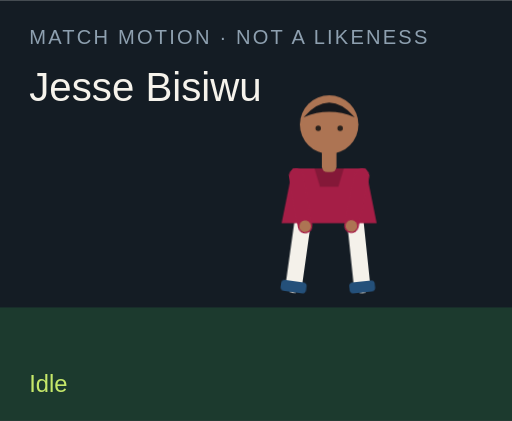
t = 0.00 s
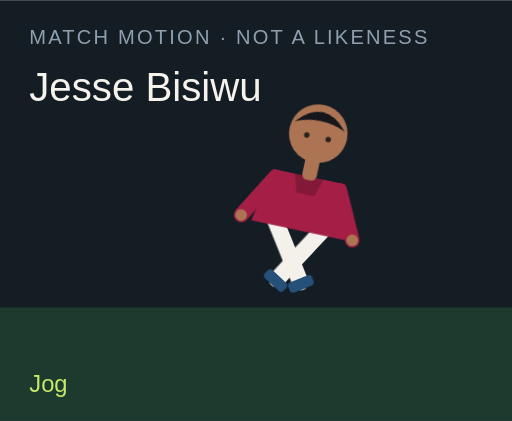
t = 1.50 s
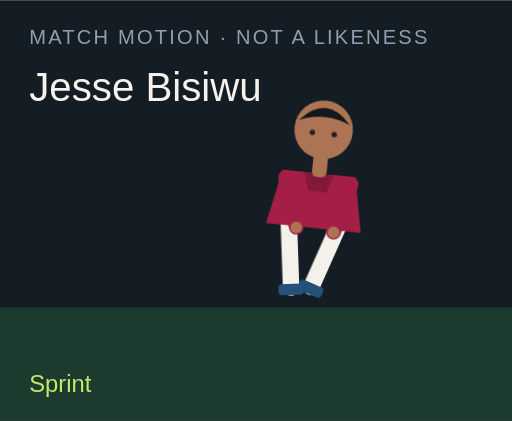
t = 3.00 s
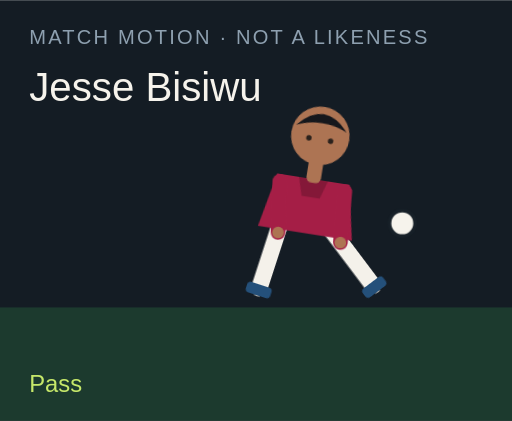
t = 4.50 s
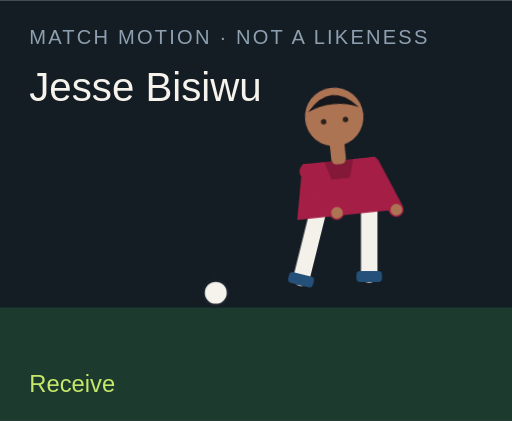
t = 6.00 s
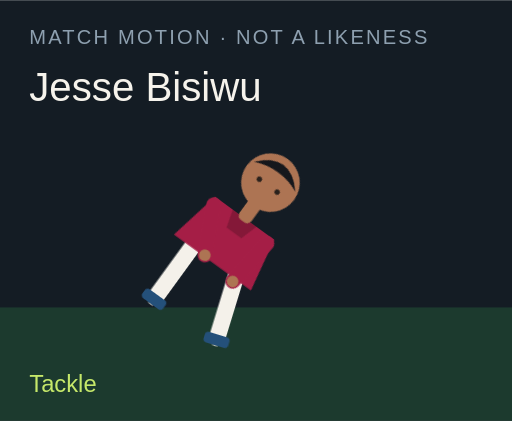
t = 7.50 s

The animated SVG that drew these frames (rendered in a browser with its animation timeline set to each time). Animation: 18 CSS @keyframes rules; one cycle of 9.00 s, repeats indefinitely.

<?xml version="1.0" encoding="UTF-8"?>
<svg xmlns="http://www.w3.org/2000/svg" viewBox="0 0 280 230" role="img">
  <style>@media (prefers-reduced-motion: reduce){animate,animateTransform{display:none}}</style>
  <rect width="280" height="230" fill="#141c24"/>
  <rect y="168" width="280" height="62" fill="#1c3a2e"/>
  <text x="16" y="24" fill="#8ea0b0" font-family="Arial,sans-serif" font-size="11" letter-spacing="1.2">MATCH MOTION · NOT A LIKENESS</text>
  <text x="16" y="55" fill="#f6f3ec" font-family="Impact,sans-serif" font-size="22">Jesse Bisiwu</text>
  <circle r="7" fill="#f6f3ec" stroke="#172028" stroke-width="2" id="motion-69530" cx="150" cy="160" opacity="0">
    
    
    
  </circle>
  <g transform="translate(132 40)">
    <g id="motion-69552" transform="rotate(0 48 90)">
      
      <g id="motion-69554" transform="translate(0 0)">
        
        <g transform="translate(34 78)"><g id="motion-69556" transform="rotate(8)"><path d="M0 0 V38" stroke="#f4f1ea" stroke-width="9" stroke-linecap="round"/><rect x="-7" y="36" width="14" height="6" rx="2" fill="#24507a"/></g></g>
        <g transform="translate(62 78)"><g id="motion-69558" transform="rotate(-6)"><path d="M0 0 V38" stroke="#f4f1ea" stroke-width="9" stroke-linecap="round"/><rect x="-7" y="36" width="14" height="6" rx="2" fill="#24507a"/></g></g>
        <path d="M28 52 h40 l6 30 H22 Z" fill="#a51e46"/>
        <path d="M40 52 h16 l-3 10 H43 Z" fill="#000" opacity=".2"/>
        <g transform="translate(30 56)"><g id="motion-69560" transform="rotate(-10)"><path d="M0 0 V28" stroke="#a51e46" stroke-width="8" stroke-linecap="round"/><circle cx="0" cy="28" r="3.2" fill="#ad7453"/></g></g>
        <g transform="translate(66 56)"><g id="motion-69562" transform="rotate(12)"><path d="M0 0 V28" stroke="#a51e46" stroke-width="8" stroke-linecap="round"/><circle cx="0" cy="28" r="3.2" fill="#ad7453"/></g></g>
        <rect x="44" y="40" width="8" height="14" rx="3" fill="#ad7453"/>
        <circle cx="48" cy="28" r="16" fill="#ad7453"/>
        <path d="M34 24 Q48 8 62 24 Q48 18 34 24" fill="#15171c"/>
        <circle cx="42" cy="30" r="1.5" fill="#2a211c"/><circle cx="54" cy="30" r="1.5" fill="#2a211c"/>
      </g>
    </g>
  </g>
  <text x="16" y="214" fill="#c6e86a" font-family="Arial,sans-serif" font-size="13" opacity="1" id="motion-69534">Idle</text><text x="16" y="214" fill="#c6e86a" font-family="Arial,sans-serif" font-size="13" opacity="0" id="motion-69536">Jog</text><text x="16" y="214" fill="#c6e86a" font-family="Arial,sans-serif" font-size="13" opacity="0" id="motion-69538">Sprint</text><text x="16" y="214" fill="#c6e86a" font-family="Arial,sans-serif" font-size="13" opacity="0" id="motion-69540">Dribble</text><text x="16" y="214" fill="#c6e86a" font-family="Arial,sans-serif" font-size="13" opacity="0" id="motion-69542">Pass</text><text x="16" y="214" fill="#c6e86a" font-family="Arial,sans-serif" font-size="13" opacity="0" id="motion-69544">Shoot</text><text x="16" y="214" fill="#c6e86a" font-family="Arial,sans-serif" font-size="13" opacity="0" id="motion-69546">Receive</text><text x="16" y="214" fill="#c6e86a" font-family="Arial,sans-serif" font-size="13" opacity="0" id="motion-69548">Tackle</text><text x="16" y="214" fill="#c6e86a" font-family="Arial,sans-serif" font-size="13" opacity="0" id="motion-69550">Slide</text>
<style>@keyframes track-69531{0%{cx:150px}11.1%{cx:156px}22.2%{cx:164px}33.300000000000004%{cx:142px}44.4%{cx:190px}55.60000000000001%{cx:250px}66.7%{cx:118px}77.8%{cx:150px}88.9%{cx:150px}100%{cx:150px}}@keyframes track-69532{0%{cy:160px}11.1%{cy:158px}22.2%{cy:154px}33.300000000000004%{cy:156px}44.4%{cy:148px}55.60000000000001%{cy:96px}66.7%{cy:160px}77.8%{cy:160px}88.9%{cy:160px}100%{cy:160px}}@keyframes track-69533{0%{opacity:0}11.1%{opacity:0}22.2%{opacity:0}33.300000000000004%{opacity:1}44.4%{opacity:1}55.60000000000001%{opacity:1}66.7%{opacity:1}77.8%{opacity:0}88.9%{opacity:0}100%{opacity:0}}@keyframes track-69535{0%{opacity:1}11.1%{opacity:0}22.2%{opacity:0}33.300000000000004%{opacity:0}44.4%{opacity:0}55.60000000000001%{opacity:0}66.7%{opacity:0}77.8%{opacity:0}88.9%{opacity:0}100%{opacity:1}}@keyframes track-69537{0%{opacity:0}11.1%{opacity:1}22.2%{opacity:0}33.300000000000004%{opacity:0}44.4%{opacity:0}55.60000000000001%{opacity:0}66.7%{opacity:0}77.8%{opacity:0}88.9%{opacity:0}100%{opacity:0}}@keyframes track-69539{0%{opacity:0}11.1%{opacity:0}22.2%{opacity:1}33.300000000000004%{opacity:0}44.4%{opacity:0}55.60000000000001%{opacity:0}66.7%{opacity:0}77.8%{opacity:0}88.9%{opacity:0}100%{opacity:0}}@keyframes track-69541{0%{opacity:0}11.1%{opacity:0}22.2%{opacity:0}33.300000000000004%{opacity:1}44.4%{opacity:0}55.60000000000001%{opacity:0}66.7%{opacity:0}77.8%{opacity:0}88.9%{opacity:0}100%{opacity:0}}@keyframes track-69543{0%{opacity:0}11.1%{opacity:0}22.2%{opacity:0}33.300000000000004%{opacity:0}44.4%{opacity:1}55.60000000000001%{opacity:0}66.7%{opacity:0}77.8%{opacity:0}88.9%{opacity:0}100%{opacity:0}}@keyframes track-69545{0%{opacity:0}11.1%{opacity:0}22.2%{opacity:0}33.300000000000004%{opacity:0}44.4%{opacity:0}55.60000000000001%{opacity:1}66.7%{opacity:0}77.8%{opacity:0}88.9%{opacity:0}100%{opacity:0}}@keyframes track-69547{0%{opacity:0}11.1%{opacity:0}22.2%{opacity:0}33.300000000000004%{opacity:0}44.4%{opacity:0}55.60000000000001%{opacity:0}66.7%{opacity:1}77.8%{opacity:0}88.9%{opacity:0}100%{opacity:0}}@keyframes track-69549{0%{opacity:0}11.1%{opacity:0}22.2%{opacity:0}33.300000000000004%{opacity:0}44.4%{opacity:0}55.60000000000001%{opacity:0}66.7%{opacity:0}77.8%{opacity:1}88.9%{opacity:0}100%{opacity:0}}@keyframes track-69551{0%{opacity:0}11.1%{opacity:0}22.2%{opacity:0}33.300000000000004%{opacity:0}44.4%{opacity:0}55.60000000000001%{opacity:0}66.7%{opacity:0}77.8%{opacity:0}88.9%{opacity:1}100%{opacity:0}}@keyframes track-69553{0%{transform:rotate(0deg)}11.1%{transform:rotate(8deg)}22.2%{transform:rotate(16deg)}33.300000000000004%{transform:rotate(6deg)}44.4%{transform:rotate(4deg)}55.60000000000001%{transform:rotate(14deg)}66.7%{transform:rotate(-6deg)}77.8%{transform:rotate(34deg)}88.9%{transform:rotate(38deg)}100%{transform:rotate(0deg)}}@keyframes track-69555{0%{transform:translate(0px,0px)}11.1%{transform:translate(0px,-3px)}22.2%{transform:translate(0px,-6px)}33.300000000000004%{transform:translate(0px,-2px)}44.4%{transform:translate(0px,2px)}55.60000000000001%{transform:translate(0px,-4px)}66.7%{transform:translate(0px,1px)}77.8%{transform:translate(0px,10px)}88.9%{transform:translate(0px,12px)}100%{transform:translate(0px,0px)}}@keyframes track-69557{0%{transform:rotate(8deg)}11.1%{transform:rotate(-26deg)}22.2%{transform:rotate(-42deg)}33.300000000000004%{transform:rotate(-8deg)}44.4%{transform:rotate(6deg)}55.60000000000001%{transform:rotate(12deg)}66.7%{transform:rotate(20deg)}77.8%{transform:rotate(-8deg)}88.9%{transform:rotate(8deg)}100%{transform:rotate(8deg)}}@keyframes track-69559{0%{transform:rotate(-6deg)}11.1%{transform:rotate(24deg)}22.2%{transform:rotate(38deg)}33.300000000000004%{transform:rotate(18deg)}44.4%{transform:rotate(-38deg)}55.60000000000001%{transform:rotate(-54deg)}66.7%{transform:rotate(6deg)}77.8%{transform:rotate(-22deg)}88.9%{transform:rotate(-16deg)}100%{transform:rotate(-6deg)}}@keyframes track-69561{0%{transform:rotate(-10deg)}11.1%{transform:rotate(24deg)}22.2%{transform:rotate(36deg)}33.300000000000004%{transform:rotate(-18deg)}44.4%{transform:rotate(10deg)}55.60000000000001%{transform:rotate(-24deg)}66.7%{transform:rotate(-30deg)}77.8%{transform:rotate(12deg)}88.9%{transform:rotate(-64deg)}100%{transform:rotate(-10deg)}}@keyframes track-69563{0%{transform:rotate(12deg)}11.1%{transform:rotate(-20deg)}22.2%{transform:rotate(-32deg)}33.300000000000004%{transform:rotate(14deg)}44.4%{transform:rotate(-26deg)}55.60000000000001%{transform:rotate(18deg)}66.7%{transform:rotate(-22deg)}77.8%{transform:rotate(-6deg)}88.9%{transform:rotate(18deg)}100%{transform:rotate(12deg)}}@media(prefers-reduced-motion:no-preference){#motion-69530{animation:track-69531 9s linear infinite both,track-69532 9s linear infinite both,track-69533 9s steps(1,end) infinite both}#motion-69534{animation:track-69535 9s steps(1,end) infinite both}#motion-69536{animation:track-69537 9s steps(1,end) infinite both}#motion-69538{animation:track-69539 9s steps(1,end) infinite both}#motion-69540{animation:track-69541 9s steps(1,end) infinite both}#motion-69542{animation:track-69543 9s steps(1,end) infinite both}#motion-69544{animation:track-69545 9s steps(1,end) infinite both}#motion-69546{animation:track-69547 9s steps(1,end) infinite both}#motion-69548{animation:track-69549 9s steps(1,end) infinite both}#motion-69550{animation:track-69551 9s steps(1,end) infinite both}#motion-69552{animation:track-69553 9s linear infinite both}#motion-69554{animation:track-69555 9s linear infinite both}#motion-69556{animation:track-69557 9s linear infinite both}#motion-69558{animation:track-69559 9s linear infinite both}#motion-69560{animation:track-69561 9s linear infinite both}#motion-69562{animation:track-69563 9s linear infinite both}}</style></svg>
